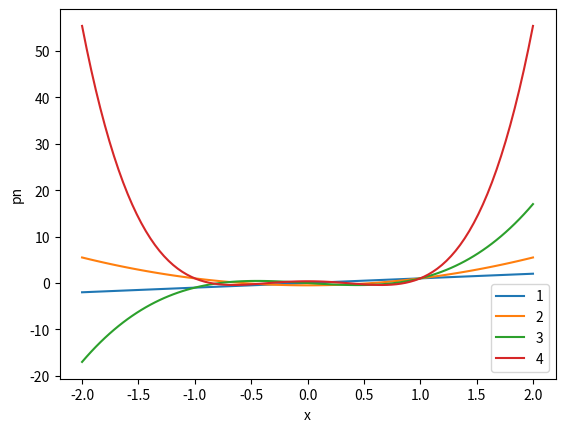

Write Python code to recreate this figure.
import matplotlib
import matplotlib.pyplot as plt
import numpy as np

# Defining Legendre polynomials using
# Recursion relation
def legendre(n, x):
	if n == 0:
		return 1
	elif n == 1:
		return x
	else:
		return ((2*n - 1)*x*legendre(n-1, x)
				- (n - 1)*legendre(n-2, x))/n


x = 0.5

# Run a loop to find the values from
# P0 to P4
for n in range(5):
	print(f"P_{n}({x}) = {legendre(n, x)}")


x = np.linspace(-2, 2, 100)

# plot the graph for values from
# P1 to P4
for i in range(1, 5):
	plt.plot(x, legendre(i, x), label=i)

plt.legend(loc="best")
plt.xlabel("x")
plt.ylabel("pn")
plt.show()
